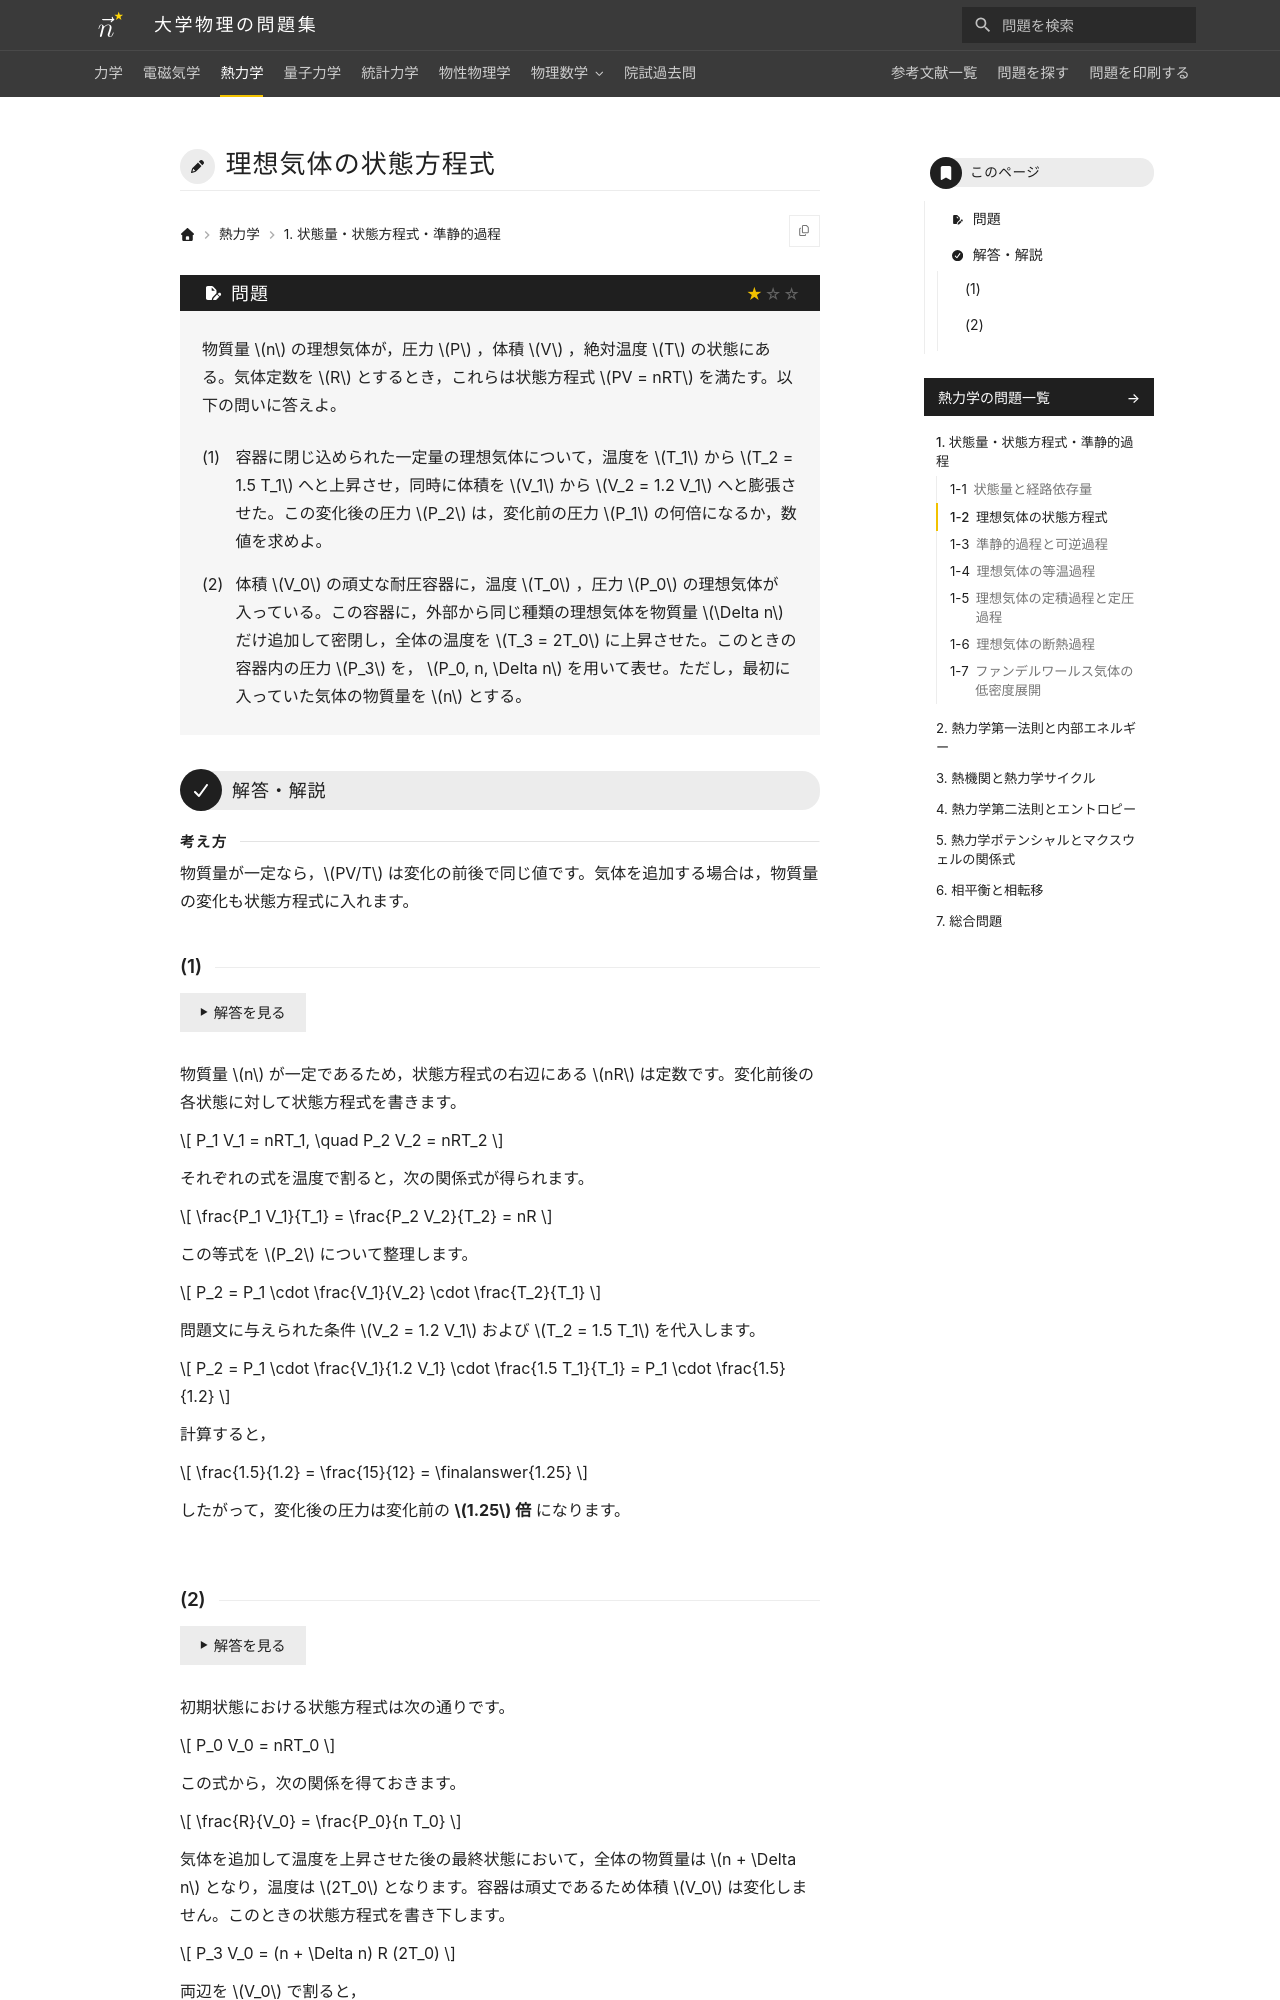

repository: Nanana-2/physics-site · page: 03thermodynamics/01/01_020/index.html · generator: mkdocs

---
tags:
  - 基本
---

# 理想気体の状態方程式

## 問題
物質量 $n$ の理想気体が，圧力 $P$ ，体積 $V$ ，絶対温度 $T$ の状態にある。気体定数を $R$ とするとき，これらは状態方程式 $PV = nRT$ を満たす。以下の問いに答えよ。

(1) 容器に閉じ込められた一定量の理想気体について，温度を $T_1$ から $T_2 = 1.5 T_1$ へと上昇させ，同時に体積を $V_1$ から $V_2 = 1.2 V_1$ へと膨張させた。この変化後の圧力 $P_2$ は，変化前の圧力 $P_1$ の何倍になるか，数値を求めよ。

(2) 体積 $V_0$ の頑丈な耐圧容器に，温度 $T_0$ ，圧力 $P_0$ の理想気体が入っている。この容器に，外部から同じ種類の理想気体を物質量 $\Delta n$ だけ追加して密閉し，全体の温度を $T_3 = 2T_0$ に上昇させた。このときの容器内の圧力 $P_3$ を， $P_0, n, \Delta n$ を用いて表せ。ただし，最初に入っていた気体の物質量を $n$ とする。

---

## 解答・解説

<div class="approach" markdown>
物質量が一定なら，$PV/T$ は変化の前後で同じ値です。気体を追加する場合は，物質量の変化も状態方程式に入れます。
</div>
